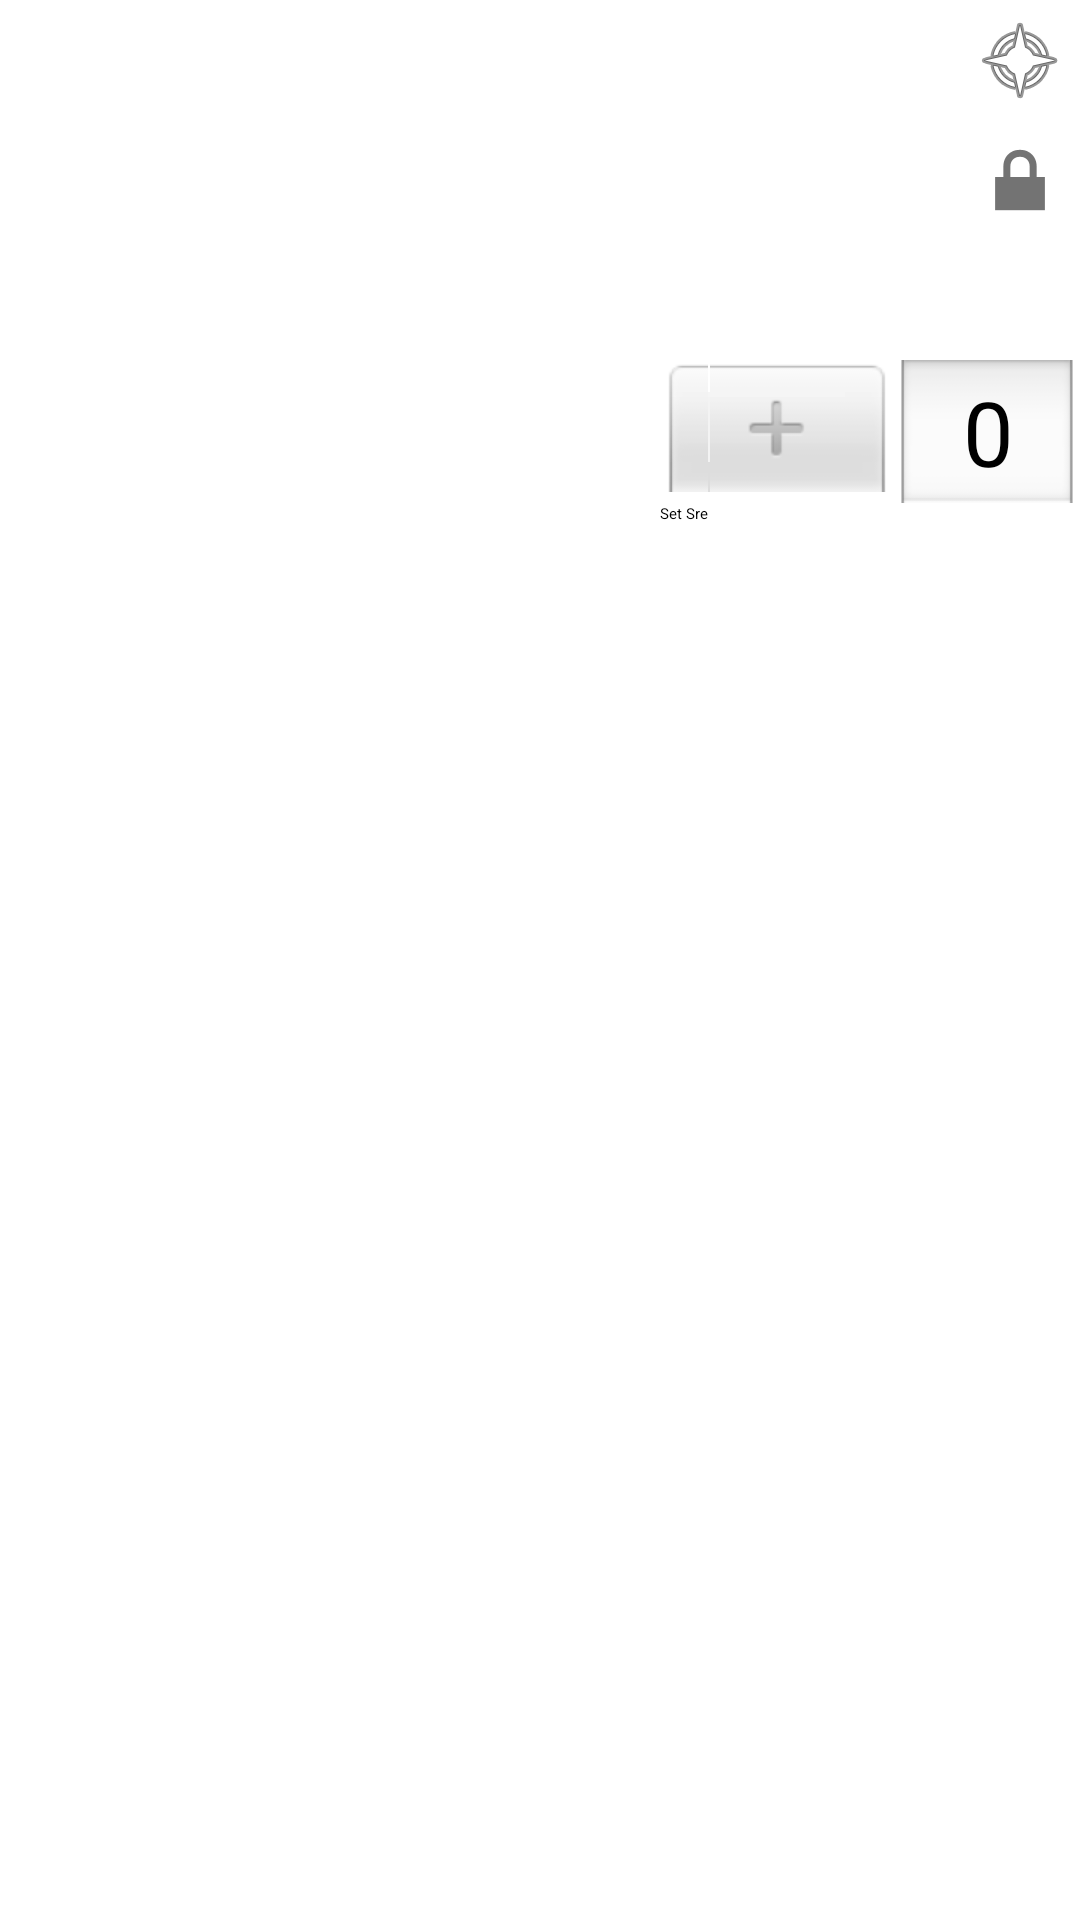

Produce the Android XML layout that renders to this screen, including the resource entries it uses.
<!-- AndroidManifest.xml: application theme AppTheme -->
<!-- res/layout/log_dialog_view.xml -->
<?xml version="1.0" encoding="utf-8"?>
<RelativeLayout xmlns:android="http://schemas.android.com/apk/res/android" android:orientation="horizontal" android:paddingLeft="10dp" android:layout_width="match_parent" android:layout_height="match_parent">
    <ImageView android:id="@+id/log_dlg_control" android:layout_width="40dp" android:layout_height="40dp" android:src="@drawable/btn_zoom_selector" android:scaleType="center" android:adjustViewBounds="true" android:layout_alignParentTop="true" android:layout_alignParentRight="true"/>
    <ImageView android:id="@+id/log_dlg_lock" android:layout_width="40dp" android:layout_height="40dp" android:src="@drawable/btn_lock_selector" android:scaleType="center" android:adjustViewBounds="true" android:layout_below="@+id/log_dlg_control" android:layout_alignParentRight="true"/>
    <LinearLayout android:orientation="vertical" android:id="@+id/dbg_region" android:paddingTop="40dp" android:layout_width="140dp" android:layout_height="match_parent" android:layout_below="@+id/log_dlg_lock" android:layout_alignParentRight="true">
        <NumberPicker android:id="@+id/numberPicker1" android:layout_width="wrap_content" android:layout_height="wrap_content"/>
        <Button android:id="@+id/set_sre_button" android:layout_width="wrap_content" android:layout_height="wrap_content" android:text="Set Sre"/>
    </LinearLayout>
    <ScrollView android:scrollbarSize="1dp" android:scrollbarThumbVertical="@android:color/holo_red_light" android:scrollbarTrackVertical="@color/midware_white_half" android:scrollbarAlwaysDrawVerticalTrack="true" android:scrollbarStyle="outsideOverlay" android:id="@+id/log_dlg_scroll" android:scrollbars="vertical" android:layout_width="match_parent" android:layout_height="match_parent" android:layout_toLeftOf="@+id/dbg_region" android:fadeScrollbars="false">
        <TextView android:textSize="10sp" android:textStyle="bold" android:textColor="#ffff0000" android:id="@+id/log_dlg_content" android:layout_width="match_parent" android:layout_height="wrap_content"/>
    </ScrollView>
    <RadioGroup android:id="@+id/log_dlg_rg" android:layout_width="36dp" android:layout_height="wrap_content" android:layout_marginLeft="4dp" android:layout_marginTop="10dp" android:layout_toRightOf="@+id/log_dlg_scroll" android:layout_below="@+id/log_dlg_lock"/>
</RelativeLayout>
<!-- resources referenced by this layout -->
<resources>
  <color name="midware_white_half">#77ffffff</color>
  <!-- drawable btn_lock_selector (drawable) -->
  <?xml version="1.0" encoding="utf-8"?>
  <selector xmlns:android="http://schemas.android.com/apk/res/android">
      <item android:state_selected="true" android:drawable="@android:drawable/ic_lock_idle_lock"/>
      <item android:drawable="@android:drawable/ic_lock_lock"/>
  </selector>
  <!-- drawable btn_zoom_selector (drawable) -->
  <?xml version="1.0" encoding="utf-8"?>
  <selector xmlns:android="http://schemas.android.com/apk/res/android">
      <item android:state_selected="true" android:drawable="@android:drawable/ic_menu_compass"/>
      <item android:drawable="@android:drawable/ic_menu_compass"/>
  </selector>
  <style name="AppTheme">
          <item name="android:windowNoTitle">true</item>
          <item name="android:windowFullscreen">true</item>
      </style>
</resources>
